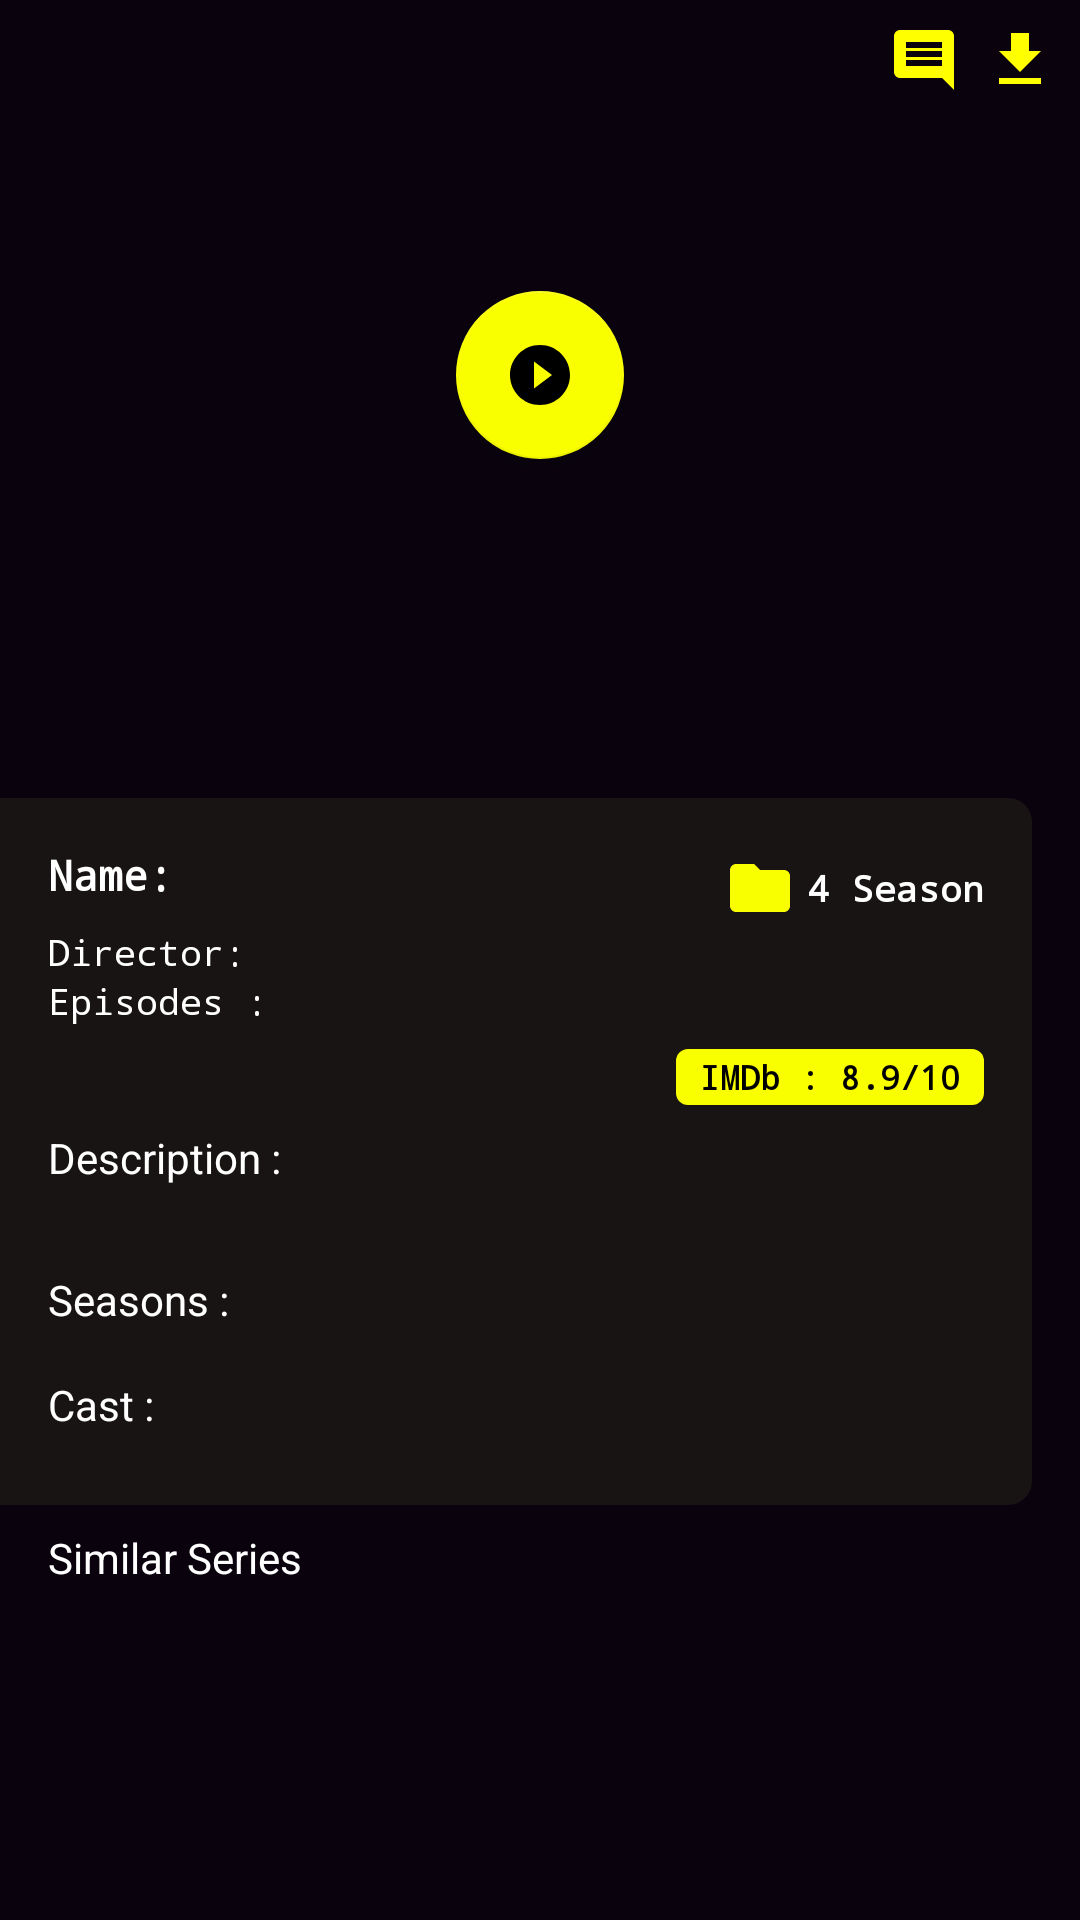

Android layout source for this screen:
<!-- AndroidManifest.xml: application theme Theme.MovieStreaming -->
<!-- res/layout/activity_show_details_series.xml -->
<?xml version="1.0" encoding="utf-8"?>
<RelativeLayout xmlns:android="http://schemas.android.com/apk/res/android"
    xmlns:app="http://schemas.android.com/apk/res-auto"
    xmlns:tools="http://schemas.android.com/tools"
    android:layout_width="match_parent"
    android:layout_height="match_parent"
    android:background="@color/colorPrimaryDark"
    tools:context=".Activities.ShowDetailsSeriesActivity">

    <RelativeLayout
        android:id="@+id/layout_play"
        android:layout_width="match_parent"
        android:layout_height="250dp"
        tools:ignore="UselessParent">

        <ImageView
            android:id="@+id/img_movie"
            android:layout_width="match_parent"
            android:layout_height="match_parent"
            android:scaleType="centerCrop"
            tools:ignore="ContentDescription" />

        <com.google.android.material.floatingactionbutton.FloatingActionButton
            android:id="@+id/play"
            android:layout_width="wrap_content"
            android:layout_height="wrap_content"
            android:layout_centerInParent="true"
            android:backgroundTint="@color/yellow"
            app:srcCompat="@drawable/ic_baseline_play_circle_filled_24"
            tools:ignore="ContentDescription,RelativeOverlap"
            tools:targetApi="lollipop" />

        <ImageView
            android:id="@+id/download"
            android:layout_width="wrap_content"
            android:layout_height="wrap_content"
            android:layout_alignParentEnd="true"
            android:layout_alignParentRight="true"
            android:layout_margin="8dp"
            app:srcCompat="@drawable/ic_baseline_get_app_24"
            tools:ignore="ContentDescription" />

        <ImageView
            android:id="@+id/comment"
            android:layout_width="wrap_content"
            android:layout_height="wrap_content"
            android:layout_marginTop="8dp"
            android:layout_toStartOf="@id/download"
            android:layout_toLeftOf="@id/download"
            app:srcCompat="@drawable/ic_baseline_comment_24"
            tools:ignore="ContentDescription" />

        <ImageView
            android:id="@+id/back"
            android:layout_width="wrap_content"
            android:layout_height="wrap_content"
            android:layout_margin="8dp"
            app:srcCompat="@drawable/ic_baseline_arrow_back_24"
            tools:ignore="ContentDescription" />

    </RelativeLayout>


    <ScrollView
        android:layout_width="match_parent"
        android:layout_height="wrap_content"
        android:layout_below="@id/layout_play"
        android:layout_marginTop="16dp">


        <LinearLayout
            android:layout_width="match_parent"
            android:layout_height="wrap_content"
            android:orientation="vertical">

            <RelativeLayout
                android:id="@+id/layout_detail"
                android:layout_width="match_parent"
                android:layout_height="wrap_content"
                android:layout_marginEnd="16dp"
                android:layout_marginRight="16dp"
                android:background="@drawable/bg_detail"
                android:padding="16dp">

                <TextView
                    android:id="@+id/name_movie"
                    android:layout_width="wrap_content"
                    android:layout_height="wrap_content"
                    android:fontFamily="monospace"
                    android:text="@string/name"
                    android:textColor="@color/white"
                    android:textSize="14sp"
                    android:textStyle="bold"
                    tools:ignore="RelativeOverlap" />

                <TextView
                    android:id="@+id/name_director"
                    android:layout_width="wrap_content"
                    android:layout_height="wrap_content"
                    android:layout_below="@id/name_movie"
                    android:layout_marginTop="8dp"
                    android:fontFamily="monospace"
                    android:text="@string/director"
                    android:textColor="@color/white"
                    android:textSize="12sp" />

                <TextView
                    android:id="@+id/published"
                    android:layout_width="wrap_content"
                    android:layout_height="wrap_content"
                    android:layout_below="@id/name_director"
                    android:fontFamily="monospace"
                    android:text="@string/episodes"
                    android:textColor="@color/white"
                    android:textSize="12sp" />


                <LinearLayout
                    android:id="@+id/time"
                    android:layout_width="wrap_content"
                    android:layout_height="wrap_content"
                    android:layout_alignParentEnd="true"
                    android:layout_alignParentRight="true"
                    android:layout_marginTop="2dp"
                    android:layout_marginBottom="2dp"
                    android:gravity="center_horizontal"
                    android:orientation="horizontal"
                    android:textAlignment="center"
                    tools:ignore="UseCompoundDrawables">

                    <ImageView
                        android:layout_width="wrap_content"
                        android:layout_height="wrap_content"
                        android:layout_gravity="center"
                        android:tint="@color/yellow"
                        app:srcCompat="@drawable/ic_baseline_folder_24"
                        tools:ignore="ContentDescription" />

                    <TextView
                        android:id="@+id/time_movie"
                        android:layout_width="wrap_content"
                        android:layout_height="wrap_content"
                        android:layout_gravity="center"
                        android:layout_marginStart="4dp"
                        android:layout_marginLeft="4dp"
                        android:fontFamily="monospace"
                        android:text="4 Season"
                        android:textColor="@color/white"
                        android:textSize="12sp"
                        android:textStyle="bold"
                        tools:ignore="HardcodedText" />

                </LinearLayout>

                <TextView
                    android:id="@+id/rate_movie"
                    android:layout_width="wrap_content"
                    android:layout_height="wrap_content"
                    android:layout_below="@id/published"
                    android:layout_alignParentEnd="true"
                    android:layout_alignParentRight="true"
                    android:layout_marginTop="8dp"
                    android:background="@drawable/bg_rate_imdb"
                    android:fontFamily="monospace"
                    android:padding="2dp"
                    android:paddingStart="8dp"
                    android:paddingTop="4dp"
                    android:paddingEnd="8dp"
                    android:paddingBottom="4dp"
                    android:text="IMDb : 8.9/10"
                    android:textColor="@color/black"
                    android:textSize="11sp"
                    android:textStyle="bold"
                    tools:ignore="HardcodedText,SmallSp" />

                <TextView
                    android:id="@+id/txt_description"
                    android:layout_width="wrap_content"
                    android:layout_height="wrap_content"
                    android:layout_below="@+id/rate_movie"
                    android:layout_marginTop="8dp"
                    android:text="@string/description"
                    android:textColor="@color/white"
                    android:textSize="14sp" />

                <TextView
                    android:id="@+id/description"
                    android:layout_width="match_parent"
                    android:layout_height="wrap_content"
                    android:layout_below="@id/txt_description"
                    android:layout_marginTop="2dp"
                    android:lineSpacingExtra="4dp"
                    android:paddingTop="2dp"
                    android:textColor="@color/white"
                    android:textSize="12sp" />

                <TextView
                    android:id="@+id/txt_seasons"
                    android:layout_width="wrap_content"
                    android:layout_height="wrap_content"
                    android:layout_below="@+id/description"
                    android:layout_marginTop="8dp"
                    android:text="Seasons :"
                    android:textColor="@color/white"
                    android:textSize="14sp" />

                <androidx.recyclerview.widget.RecyclerView
                    android:id="@+id/seasons_recyclerView"
                    android:layout_width="match_parent"
                    android:layout_height="wrap_content"
                    android:layout_below="@id/txt_seasons"
                    android:layout_marginTop="4dp"
                    android:layout_marginBottom="4dp"
                    android:background="@color/colorPrimary" />


                <TextView
                    android:id="@+id/txt_cast"
                    android:layout_width="wrap_content"
                    android:layout_height="wrap_content"
                    android:layout_below="@+id/seasons_recyclerView"
                    android:layout_marginTop="8dp"
                    android:text="@string/cast"
                    android:textColor="@color/white"
                    android:textSize="14sp" />

                <androidx.recyclerview.widget.RecyclerView
                    android:id="@+id/cast_recyclerView"
                    android:layout_width="match_parent"
                    android:layout_height="wrap_content"
                    android:layout_below="@id/txt_cast"
                    android:layout_marginTop="4dp"
                    android:layout_marginBottom="4dp" />


            </RelativeLayout>


            <TextView
                android:id="@+id/txt_similar"
                android:layout_width="wrap_content"
                android:layout_height="wrap_content"
                android:layout_marginStart="16dp"
                android:layout_marginLeft="16dp"
                android:layout_marginTop="8dp"
                android:text="@string/similar_series"
                android:textColor="@color/white"
                android:textSize="14sp" />

            <androidx.recyclerview.widget.RecyclerView
                android:id="@+id/similar_recyclerView"
                android:layout_width="match_parent"
                android:layout_height="wrap_content"
                android:layout_marginStart="16dp"
                android:layout_marginLeft="16dp"
                android:layout_marginTop="4dp"
                android:layout_marginBottom="4dp" />


        </LinearLayout>

    </ScrollView>

</RelativeLayout>
<!-- resources referenced by this layout -->
<resources>
  <color name="black">#FF000000</color>
  <color name="colorPrimary">#191414</color>
  <color name="colorPrimaryDark">#0A030E</color>
  <color name="white">#FFFFFFFF</color>
  <color name="yellow">#FAFF00</color>
  <!-- drawable bg_detail (drawable) -->
  <?xml version="1.0" encoding="utf-8"?>
  <shape xmlns:android="http://schemas.android.com/apk/res/android">
  
  
      <corners android:topRightRadius="8dp" android:bottomRightRadius="8dp"/>
      <solid android:color="@color/colorPrimary"/>
  
  </shape>
  <!-- drawable bg_rate_imdb (drawable) -->
  <?xml version="1.0" encoding="utf-8"?>
  <shape xmlns:android="http://schemas.android.com/apk/res/android">
  
      <solid
          android:color="@color/yellow"/>
      <corners android:radius="4dp"/>
  
  
  
  </shape>
  <!-- drawable ic_baseline_comment_24 (drawable) -->
  <vector android:height="24dp" android:tint="#FFFF00"
      android:viewportHeight="24" android:viewportWidth="24"
      android:width="24dp" xmlns:android="http://schemas.android.com/apk/res/android">
      <path android:fillColor="@android:color/white" android:pathData="M21.99,4c0,-1.1 -0.89,-2 -1.99,-2L4,2c-1.1,0 -2,0.9 -2,2v12c0,1.1 0.9,2 2,2h14l4,4 -0.01,-18zM18,14L6,14v-2h12v2zM18,11L6,11L6,9h12v2zM18,8L6,8L6,6h12v2z"/>
  </vector>
  <!-- drawable ic_baseline_folder_24 (drawable) -->
  <vector xmlns:android="http://schemas.android.com/apk/res/android"
      android:width="24dp"
      android:height="24dp"
      android:tint="@color/yellow"
      android:viewportWidth="24"
      android:viewportHeight="24">
      <path
          android:fillColor="@android:color/white"
          android:pathData="M10,4H4c-1.1,0 -1.99,0.9 -1.99,2L2,18c0,1.1 0.9,2 2,2h16c1.1,0 2,-0.9 2,-2V8c0,-1.1 -0.9,-2 -2,-2h-8l-2,-2z" />
  </vector>
  <!-- drawable ic_baseline_get_app_24 (drawable) -->
  <vector android:height="24dp" android:tint="#FFFF00"
      android:viewportHeight="24" android:viewportWidth="24"
      android:width="24dp" xmlns:android="http://schemas.android.com/apk/res/android">
      <path android:fillColor="@android:color/white" android:pathData="M19,9h-4V3H9v6H5l7,7 7,-7zM5,18v2h14v-2H5z"/>
  </vector>
  <!-- drawable ic_baseline_play_circle_filled_24 (drawable) -->
  <vector android:height="24dp" android:tint="#FFFF00"
      android:viewportHeight="24" android:viewportWidth="24"
      android:width="24dp" xmlns:android="http://schemas.android.com/apk/res/android">
      <path android:fillColor="@android:color/white" android:pathData="M12,2C6.48,2 2,6.48 2,12s4.48,10 10,10 10,-4.48 10,-10S17.52,2 12,2zM10,16.5v-9l6,4.5 -6,4.5z"/>
  </vector>
  <string name="cast">Cast :</string>
  <string name="description">Description :</string>
  <string name="director">Director: </string>
  <string name="episodes">Episodes :</string>
  <string name="name">Name:</string>
  <string name="similar_series">Similar Series</string>
  <style name="Theme.MovieStreaming" parent="Theme.MaterialComponents.DayNight.NoActionBar">
          
          <item name="colorPrimary">@color/colorPrimary</item>
          <item name="colorPrimaryVariant">@color/colorPrimaryDark</item>
          <item name="colorOnPrimary">@color/colorAccent</item>
          
          <item name="colorSecondary">@color/yellow</item>
          <item name="colorSecondaryVariant">@color/yellow</item>
          <item name="colorOnSecondary">@color/black</item>
          
          <item name="android:statusBarColor" tools:targetApi="l">?attr/colorPrimaryVariant</item>
          
      </style>
  <color name="colorAccent">#FF3700B3</color>
</resources>
